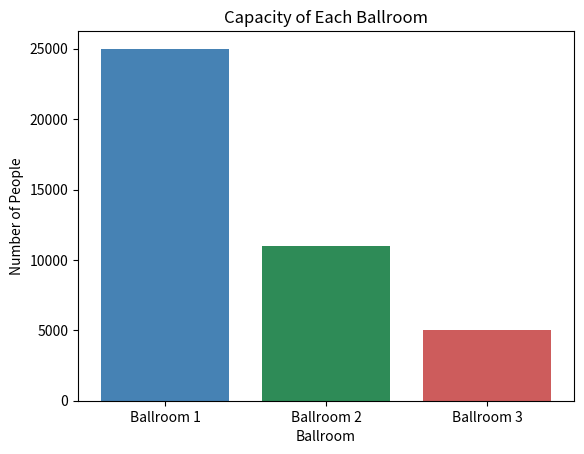
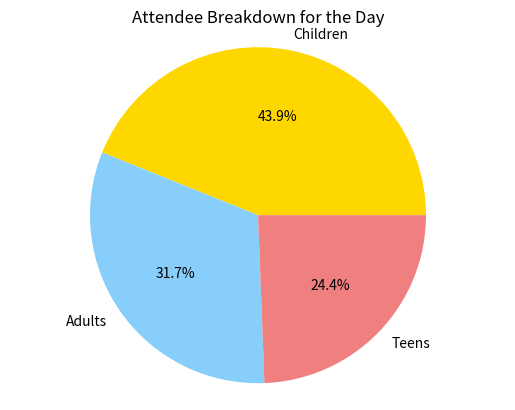

Source code (Python) for these figures, in order:
# SDC205 - Event Manager for a Country Club
# Displays ballroom capacity table, a bar graph of capacities,
# and a pie chart of the attendee demographics.

import pandas as pd
import matplotlib.pyplot as plt

# --- Print Student ID -------------------------------------------------
# TODO: Replace the value below with your actual Student ID.
student_id = "0000000"
print("Student ID:", student_id)

# --- Data -------------------------------------------------------------
ballrooms = ["Ballroom 1", "Ballroom 2", "Ballroom 3"]
capacities = [25000, 11000, 5000]

demographics = ["Children", "Adults", "Teens"]
demographic_counts = [18000, 13000, 10000]

# --- Print a table of ballroom capacities -----------------------------
capacity_table = pd.DataFrame({
    "Ballroom": ballrooms,
    "Capacity": capacities
})

print("\nBallroom Capacity Table")
print(capacity_table.to_string(index=False))

# --- Bar graph of ballroom capacities ---------------------------------
# NOTE: Close this bar graph window before the pie chart will show.
plt.bar(ballrooms, capacities, color=["steelblue", "seagreen", "indianred"])
plt.title("Capacity of Each Ballroom")
plt.xlabel("Ballroom")
plt.ylabel("Number of People")
plt.show()

# --- Pie chart of attendee demographics -------------------------------
plt.pie(demographic_counts, labels=demographics, autopct="%1.1f%%",
        colors=["gold", "lightskyblue", "lightcoral"])
plt.title("Attendee Breakdown for the Day")
plt.axis("equal")  # keeps the pie chart circular
plt.show()
